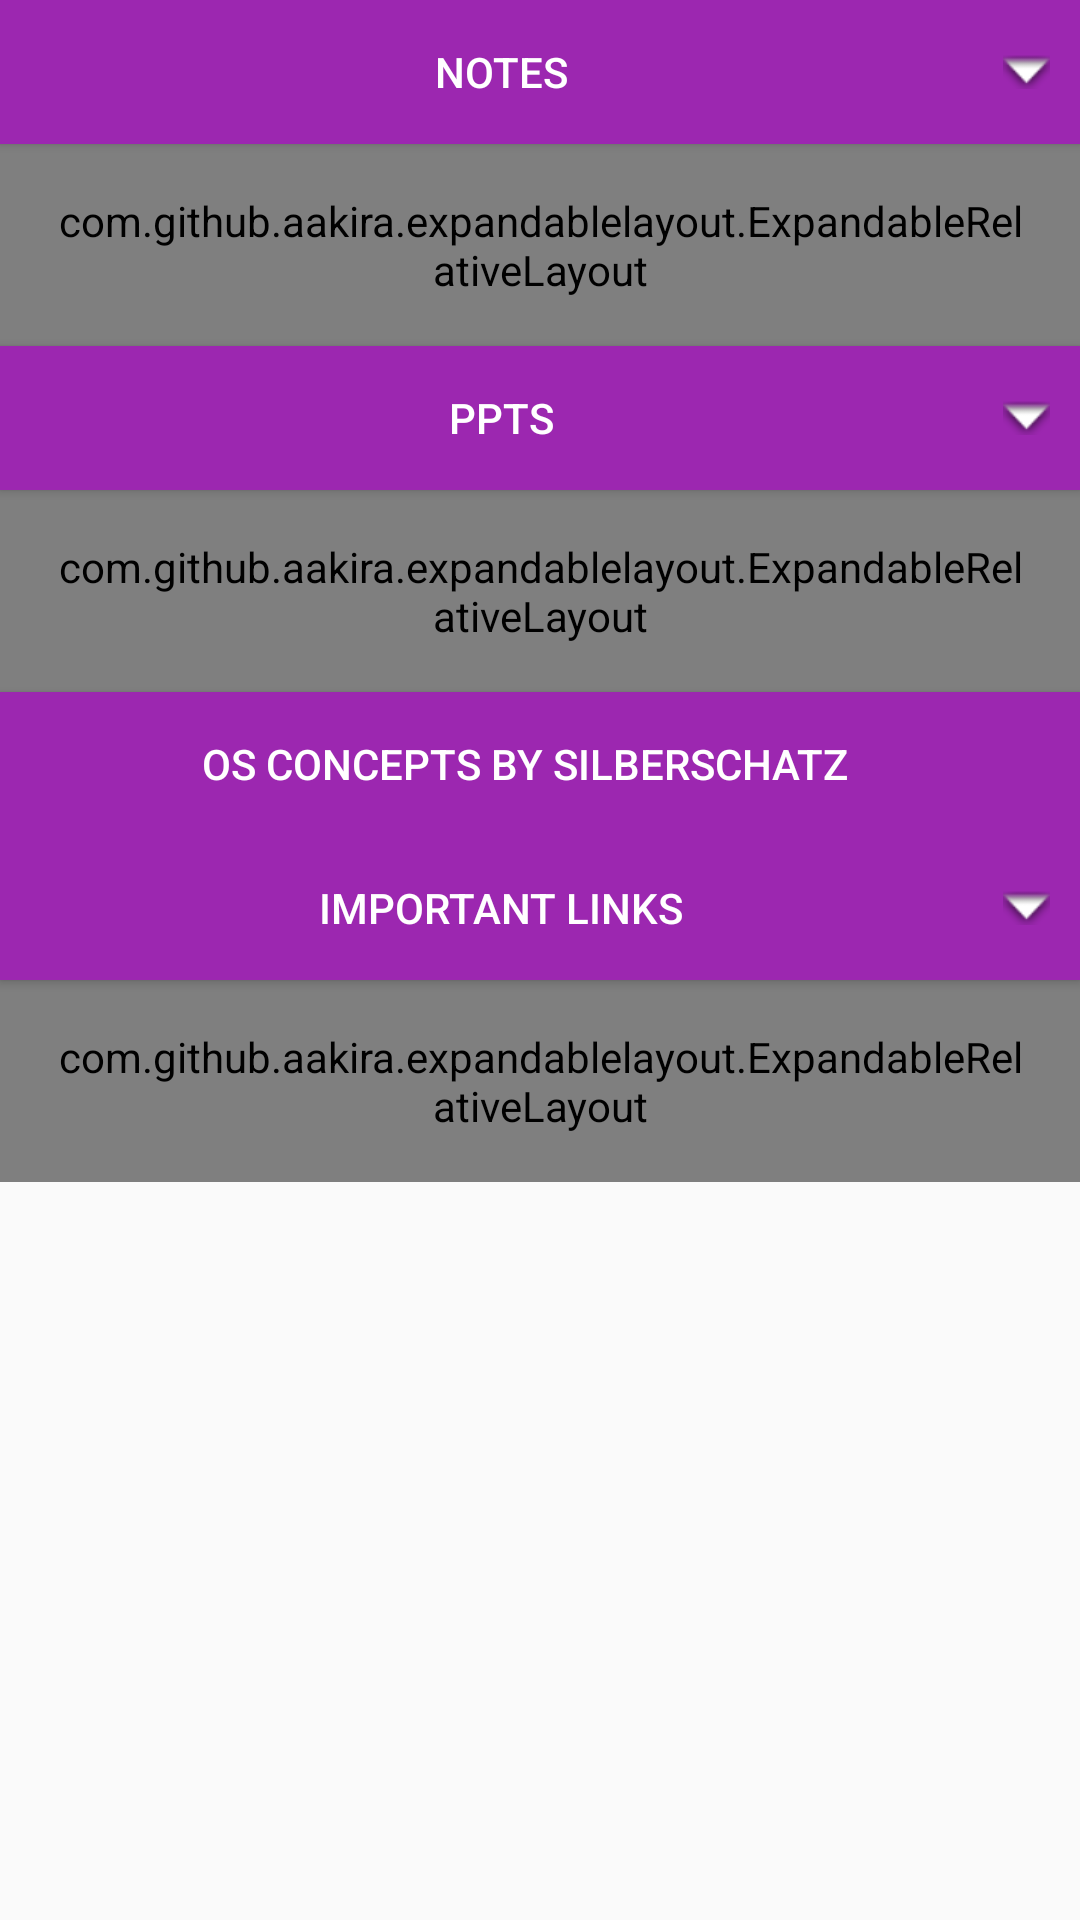

Reconstruct the res/layout file that produces this screen, plus the resources it refers to.
<!-- AndroidManifest.xml: application theme AppTheme -->
<!-- res/layout/activity_os.xml -->
<?xml version="1.0" encoding="utf-8"?>
<ScrollView xmlns:android="http://schemas.android.com/apk/res/android"
    android:layout_width="match_parent"
    android:layout_height="wrap_content"
    xmlns:app="http://schemas.android.com/apk/res-auto">


    <LinearLayout
        android:layout_width="match_parent"
        android:layout_height="match_parent"
        android:orientation="vertical">

        <Button
            android:id="@+id/notes_btn"
            android:layout_width="fill_parent"
            android:layout_height="wrap_content"
            android:background="#9c27b0"
            android:drawableRight="@android:drawable/arrow_down_float"
            android:onClick="notes_btn"
            android:paddingRight="10dp"
            android:text="Notes"
            android:textColor="#ffffff"/>
        <com.github.aakira.expandablelayout.ExpandableRelativeLayout
            android:id="@+id/ex_notes_btn"
            android:layout_width="match_parent"
            android:layout_height="wrap_content"
            android:background="#ba68c8"
            android:padding="16dp"
            app:ael_duration="600"
            app:ael_expanded="false"
            app:ael_interpolator="accelerate"
            app:ael_orientation="vertical">

            <android.support.v4.widget.NestedScrollView
                android:layout_width="match_parent"
                android:layout_height="wrap_content">

                <LinearLayout
                    android:layout_width="match_parent"
                    android:layout_height="match_parent"
                    android:orientation="vertical">

                    <Button
                        android:id="@+id/notespart1"
                        android:layout_width="match_parent"
                        android:layout_height="wrap_content"
                        android:textColor="#ffffff"
                        android:text="Part I"/>
                    <Button
                        android:id="@+id/notespart2"
                        android:layout_width="match_parent"
                        android:layout_height="wrap_content"
                        android:textColor="#ffffff"
                        android:text="Part II"/>
                    <Button
                        android:id="@+id/notespart3"
                        android:layout_width="match_parent"
                        android:layout_height="wrap_content"
                        android:textColor="#ffffff"
                        android:text="Part III"/>

                </LinearLayout>
            </android.support.v4.widget.NestedScrollView>
        </com.github.aakira.expandablelayout.ExpandableRelativeLayout>

        <Button
            android:id="@+id/ppt_btn"
            android:layout_width="fill_parent"
            android:layout_height="wrap_content"
            android:background="#9c27b0"
            android:drawableRight="@android:drawable/arrow_down_float"
            android:onClick="ppt_btn"
            android:paddingRight="10dp"
            android:text="PPTs"
            android:textColor="#ffffff"/>
        <com.github.aakira.expandablelayout.ExpandableRelativeLayout
            android:id="@+id/ex_ppt_btn"
            android:layout_width="match_parent"
            android:layout_height="wrap_content"
            android:background="#ba68c8"
            android:padding="16dp"
            app:ael_duration="600"
            app:ael_expanded="false"
            app:ael_interpolator="accelerate"
            app:ael_orientation="vertical">
            <android.support.v4.widget.NestedScrollView
                android:layout_width="match_parent"
                android:layout_height="wrap_content">

                <LinearLayout
                    android:layout_width="match_parent"
                    android:layout_height="match_parent"
                    android:orientation="vertical">
                    <Button
                        android:id="@+id/ppt1"
                        android:layout_width="match_parent"
                        android:layout_height="wrap_content"
                        android:textColor="#ffffff"
                        android:text="Basics of OS"/>
                    <Button
                        android:id="@+id/ppt2"
                        android:layout_width="match_parent"
                        android:layout_height="wrap_content"
                        android:textColor="#ffffff"
                        android:text="Basics of OS-2"/>
                    <Button
                        android:id="@+id/ppt3"
                        android:layout_width="match_parent"
                        android:layout_height="wrap_content"
                        android:textColor="#ffffff"
                        android:text="Process and Threads"/>
                    <Button
                        android:id="@+id/ppt4"
                        android:layout_width="match_parent"
                        android:layout_height="wrap_content"
                        android:textColor="#ffffff"
                        android:text="Process Management"/>
                    <Button
                        android:id="@+id/ppt5"
                        android:layout_width="match_parent"
                        android:layout_height="wrap_content"
                        android:textColor="#ffffff"
                        android:text="Inter Process Communication"/>
                    <Button
                        android:id="@+id/ppt6"
                        android:layout_width="match_parent"
                        android:layout_height="wrap_content"
                        android:textColor="#ffffff"
                        android:text="Deadlock"/>
                    <Button
                        android:id="@+id/ppt7"
                        android:layout_below="@+id/ppt_chp2"
                        android:layout_width="match_parent"
                        android:layout_height="wrap_content"
                        android:textColor="#ffffff"
                        android:text="Contiguous Memory Allocation"/>
                    <Button
                        android:id="@+id/ppt8"
                        android:layout_width="match_parent"
                        android:layout_height="wrap_content"
                        android:textColor="#ffffff"
                        android:text="Paging and Segmentation"/>
                    <Button
                        android:id="@+id/ppt9"
                        android:layout_width="match_parent"
                        android:layout_height="wrap_content"
                        android:textColor="#ffffff"
                        android:text="Virtual Memory"/>
                    <Button
                        android:id="@+id/ppt10"
                        android:layout_width="match_parent"
                        android:layout_height="wrap_content"
                        android:textColor="#ffffff"
                        android:text="Input-Output Devices"/>
                    <Button
                        android:id="@+id/ppt11"
                        android:layout_width="match_parent"
                        android:layout_height="wrap_content"
                        android:textColor="#ffffff"
                        android:text="File Management"/>
                    <Button
                        android:id="@+id/ppt12"
                        android:layout_width="match_parent"
                        android:layout_height="wrap_content"
                        android:textColor="#ffffff"
                        android:text="Security and Protection"/>

                </LinearLayout>
            </android.support.v4.widget.NestedScrollView>
        </com.github.aakira.expandablelayout.ExpandableRelativeLayout>

        <Button
            android:id="@+id/book1"
            android:layout_width="fill_parent"
            android:layout_height="wrap_content"
            android:background="#9c27b0"
            android:paddingRight="10dp"
            android:text="OS Concepts by Silberschatz"
            android:textColor="#ffffff"/>
       

        <Button
            android:id="@+id/imp_links_btn"
            android:layout_width="fill_parent"
            android:layout_height="wrap_content"
            android:background="#9c27b0"
            android:drawableRight="@android:drawable/arrow_down_float"
            android:onClick="imp_links_btn"
            android:paddingRight="10dp"
            android:text="Important Links"
            android:textColor="#ffffff"/>
        <com.github.aakira.expandablelayout.ExpandableRelativeLayout
            android:id="@+id/ex_imp_links_btn"
            android:layout_width="match_parent"
            android:layout_height="wrap_content"
            android:background="#ba68c8"
            android:padding="16dp"
            app:ael_duration="600"
            app:ael_expanded="false"
            app:ael_interpolator="accelerate"
            app:ael_orientation="vertical">

            <android.support.v4.widget.NestedScrollView
                android:layout_width="match_parent"
                android:layout_height="wrap_content">

                <LinearLayout
                    android:layout_width="match_parent"
                    android:layout_height="match_parent"
                    android:orientation="vertical">

                    <Button
                        android:id="@+id/implink"
                        android:layout_width="match_parent"
                        android:layout_height="wrap_content"
                        android:textColor="#ffffff"
                        android:text="Video Lectures"/>
                    <Button
                        android:id="@+id/tpos"
                        android:layout_width="match_parent"
                        android:layout_height="wrap_content"
                        android:textColor="#ffffff"
                        android:text="TutorialsPoint"/>
                </LinearLayout>
            </android.support.v4.widget.NestedScrollView>
        </com.github.aakira.expandablelayout.ExpandableRelativeLayout>

    </LinearLayout>

</ScrollView>
<!-- resources referenced by this layout -->
<resources>
  <!-- drawable buttonborder (drawable) -->
  <?xml version="1.0" encoding="utf-8"?>
  <selector xmlns:android="http://schemas.android.com/apk/res/android">
  
      <item>
          <shape android:shape="rectangle">
              <stroke android:width="3dp"
                  android:color="#ffffff"/>
          </shape>
      </item>
  
  </selector>
  <style name="AppTheme" parent="Theme.AppCompat.Light">
          
          <item name="colorPrimary">@color/colorPrimary</item>
          <item name="colorPrimaryDark">@color/colorPrimaryDark</item>
          <item name="colorAccent">@color/colorAccent</item>
      </style>
  <color name="colorPrimary">#ffffff</color>
  <color name="colorPrimaryDark">#303F9F</color>
  <color name="colorAccent">#FF4081</color>
</resources>
